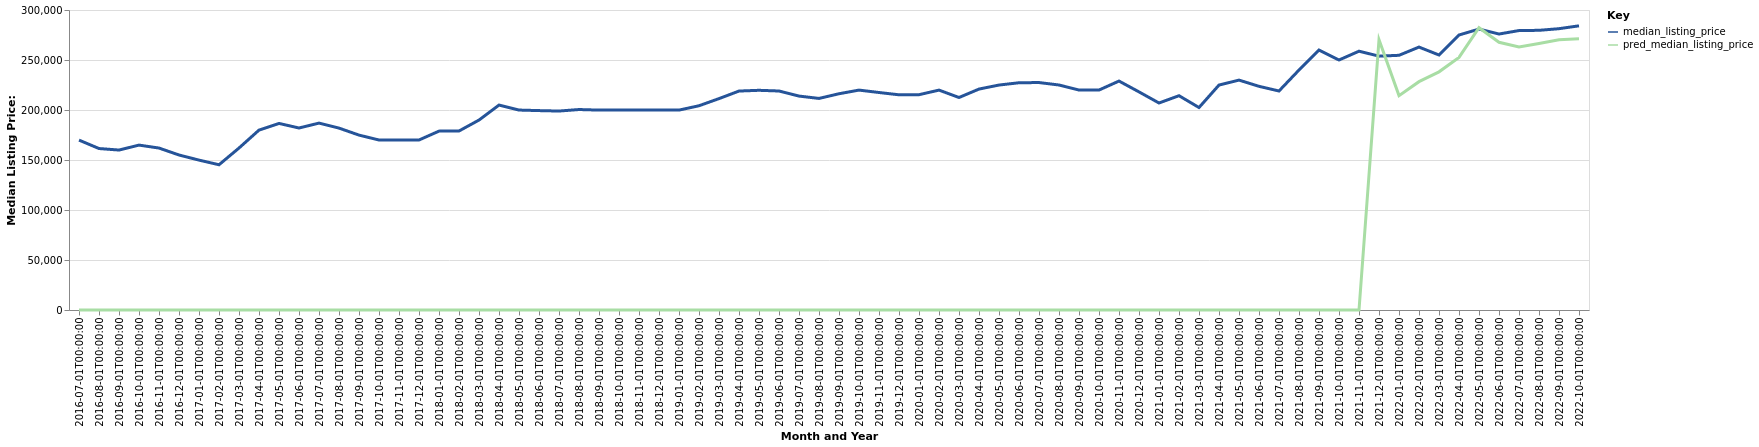

The file beside this chart, header and first rows:
date, time_idx, median_listing_price, thirty_year_interest_rate_five, month, county_name, active_listing_count, pred_median_listing_price, month_year
2016-07-01, 0, 169900, 3.72, 7, Abilene, TX, 617.0, 0, Jul-2016
2016-08-01, 1, 161475, 3.73, 8, Abilene, TX, 667.0, 0, Aug-2016
2016-09-01, 2, 159950, 3.66, 9, Abilene, TX, 686.0, 0, Sep-2016
2016-10-01, 3, 164900, 3.64, 10, Abilene, TX, 676.0, 0, Oct-2016
2016-11-01, 4, 161950, 3.66, 11, Abilene, TX, 684.0, 0, Nov-2016
2016-12-01, 5, 155000, 3.48, 12, Abilene, TX, 616.0, 0, Dec-2016
2017-01-01, 6, 149900, 3.45, 1, Abilene, TX, 578.0, 0, Jan-2017
2017-02-01, 7, 145250, 3.5, 2, Abilene, TX, 578.0, 0, Feb-2017
2017-03-01, 8, 161975, 3.52, 3, Abilene, TX, 576.0, 0, Mar-2017
2017-04-01, 9, 179900, 4.03, 4, Abilene, TX, 551.0, 0, Apr-2017
2017-05-01, 10, 186575, 4.32, 5, Abilene, TX, 578.0, 0, May-2017
2017-06-01, 11, 182000, 4.2, 6, Abilene, TX, 586.0, 0, Jun-2017
2017-07-01, 12, 186900, 4.19, 7, Abilene, TX, 572.0, 0, Jul-2017
2017-08-01, 13, 181900, 4.3, 8, Abilene, TX, 569.0, 0, Aug-2017
2017-09-01, 14, 174900, 4.1, 9, Abilene, TX, 553.0, 0, Sep-2017
2017-10-01, 15, 170000, 4.05, 10, Abilene, TX, 534.0, 0, Oct-2017
2017-11-01, 16, 169900, 3.94, 11, Abilene, TX, 533.0, 0, Nov-2017
2017-12-01, 17, 169999, 4.03, 12, Abilene, TX, 526.0, 0, Dec-2017
2018-01-01, 18, 178875, 3.93, 1, Abilene, TX, 489.0, 0, Jan-2018
2018-02-01, 19, 179000, 3.83, 2, Abilene, TX, 506.0, 0, Feb-2018
2018-03-01, 20, 189950, 3.94, 3, Abilene, TX, 513.0, 0, Mar-2018
2018-04-01, 21, 204950, 3.95, 4, Abilene, TX, 524.0, 0, Apr-2018
2018-05-01, 22, 199950, 3.99, 5, Abilene, TX, 553.0, 0, May-2018
2018-06-01, 23, 199400, 4.15, 6, Abilene, TX, 592.0, 0, Jun-2018
2018-07-01, 24, 198950, 4.4, 7, Abilene, TX, 615.0, 0, Jul-2018
2018-08-01, 25, 200475, 4.46, 8, Abilene, TX, 604.0, 0, Aug-2018
2018-09-01, 26, 199900, 4.58, 9, Abilene, TX, 597.0, 0, Sep-2018
2018-10-01, 27, 200000, 4.66, 10, Abilene, TX, 620.0, 0, Oct-2018
2018-11-01, 28, 199900, 4.62, 11, Abilene, TX, 594.0, 0, Nov-2018
2018-12-01, 29, 199900, 4.54, 12, Abilene, TX, 586.0, 0, Dec-2018
2019-01-01, 30, 199900, 4.6, 1, Abilene, TX, 578.0, 0, Jan-2019
2019-02-01, 31, 204250, 4.72, 2, Abilene, TX, 543.0, 0, Feb-2019
2019-03-01, 32, 211386, 4.9, 3, Abilene, TX, 550.0, 0, Mar-2019
2019-04-01, 33, 218950, 4.94, 4, Abilene, TX, 566.0, 0, Apr-2019
2019-05-01, 34, 219700, 4.75, 5, Abilene, TX, 563.0, 0, May-2019
2019-06-01, 35, 219000, 4.51, 6, Abilene, TX, 552.0, 0, Jun-2019
2019-07-01, 36, 213925, 4.41, 7, Abilene, TX, 562.0, 0, Jul-2019
2019-08-01, 37, 211573, 4.41, 8, Abilene, TX, 567.0, 0, Aug-2019
2019-09-01, 38, 216257, 4.2, 9, Abilene, TX, 573.0, 0, Sep-2019
2019-10-01, 39, 219900, 4.14, 10, Abilene, TX, 576.0, 0, Oct-2019
2019-11-01, 40, 217500, 3.84, 11, Abilene, TX, 564.0, 0, Nov-2019
2019-12-01, 41, 215200, 3.81, 12, Abilene, TX, 559.0, 0, Dec-2019
2020-01-01, 42, 215300, 3.75, 1, Abilene, TX, 542.0, 0, Jan-2020
2020-02-01, 43, 219900, 3.73, 2, Abilene, TX, 534.0, 0, Feb-2020
2020-03-01, 44, 212500, 3.78, 3, Abilene, TX, 556.0, 0, Mar-2020
2020-04-01, 45, 220925, 3.75, 4, Abilene, TX, 503.0, 0, Apr-2020
2020-05-01, 46, 224950, 3.74, 5, Abilene, TX, 472.0, 0, May-2020
2020-06-01, 47, 227250, 3.72, 6, Abilene, TX, 480.0, 0, Jun-2020
2020-07-01, 48, 227450, 3.49, 7, Abilene, TX, 463.0, 0, Jul-2020
2020-08-01, 49, 225000, 3.65, 8, Abilene, TX, 427.0, 0, Aug-2020
2020-09-01, 50, 219950, 3.33, 9, Abilene, TX, 411.0, 0, Sep-2020
2020-10-01, 51, 219950, 3.28, 10, Abilene, TX, 371.0, 0, Oct-2020
2020-11-01, 52, 228950, 3.21, 11, Abilene, TX, 314.0, 0, Nov-2020
2020-12-01, 53, 218113, 3.07, 12, Abilene, TX, 307.0, 0, Dec-2020
2021-01-01, 54, 207000, 2.99, 1, Abilene, TX, 265.0, 0, Jan-2021
2021-02-01, 55, 214300, 2.93, 2, Abilene, TX, 185.0, 0, Feb-2021
2021-03-01, 56, 202463, 2.88, 3, Abilene, TX, 156.0, 0, Mar-2021
2021-04-01, 57, 224950, 2.84, 4, Abilene, TX, 170.0, 0, Apr-2021
2021-05-01, 58, 229900, 2.71, 5, Abilene, TX, 179.0, 0, May-2021
2021-06-01, 59, 223675, 2.79, 6, Abilene, TX, 205.0, 0, Jun-2021
... 16 more rows
